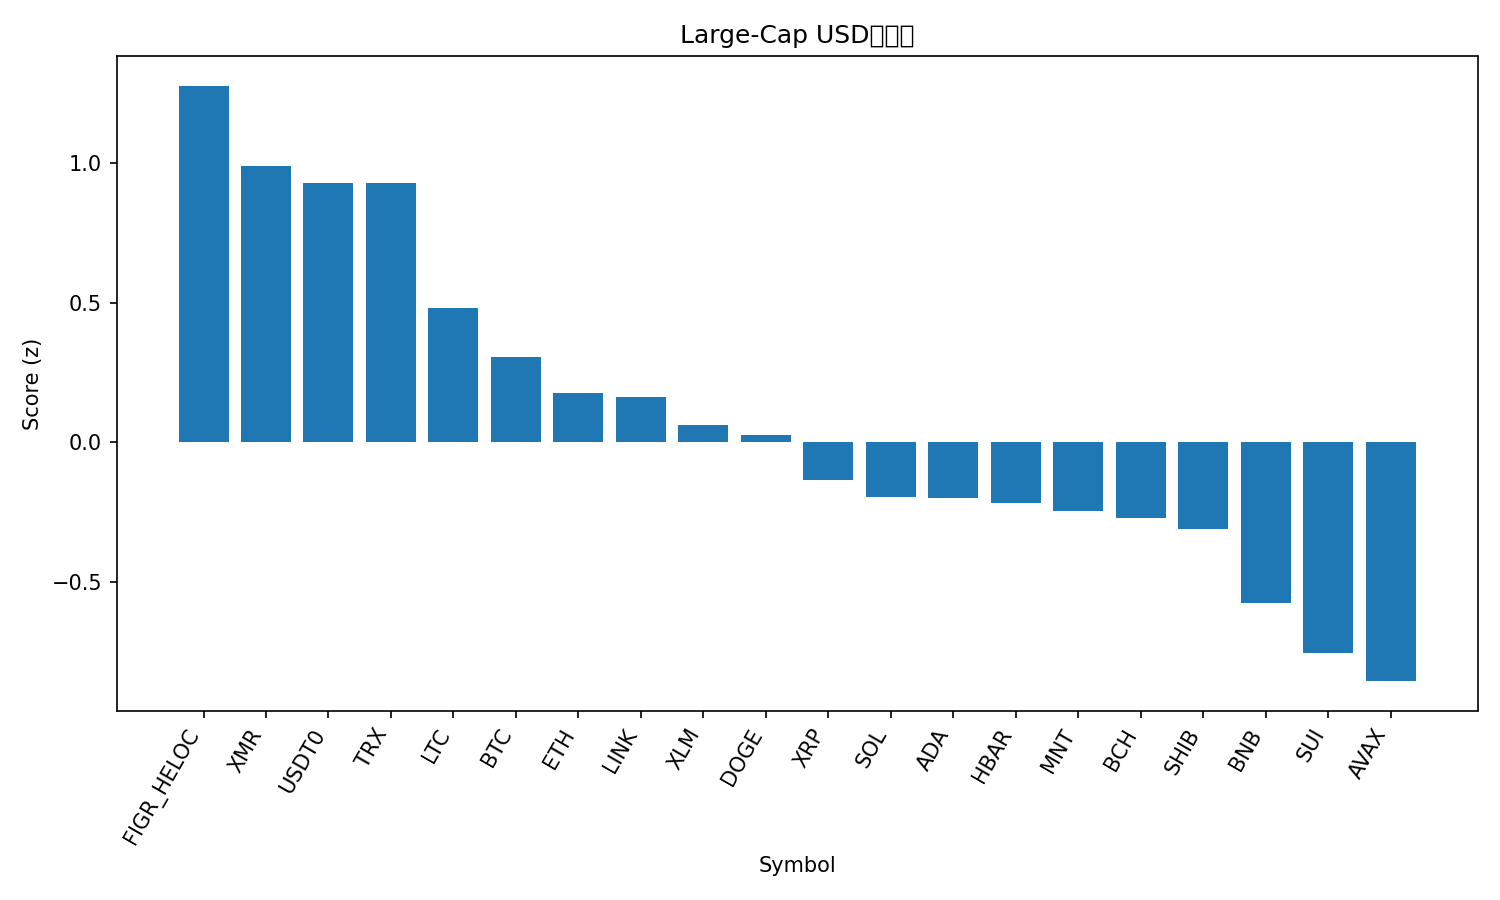

The file beside this chart, header and first rows:
rank, name, symbol, price, pct_1h, pct_24h, pct_7d, pct_1h_vs_btc, pct_24h_vs_btc, pct_7d_vs_btc, market_cap_rank, market_cap, volume_usd, score
1, Figure Heloc, FIGR_HELOC, 0.997, 0.004745, 2.622, -0.1466, 0.01635, 5.794, 4.546, 15, 13091217371, 19703983, 1.276
2, Monero, XMR, 304.8, 0.7028, -4.216, -0.2138, 0.7144, -1.044, 4.479, 34, 5628313625, 172679578, 0.9884
3, USDT0, USDT0, 1.0, 0.01566, 0.0454, -0.03753, 0.02727, 3.218, 4.655, 28, 7710494517, 284921920, 0.93
4, TRON, TRX, 0.3186, 0.2327, -1.457, -0.05527, 0.2443, 1.715, 4.637, 9, 30147214686, 551186455, 0.9287
5, Litecoin, LTC, 92.23, 0.2215, -3.181, -4.556, 0.2331, -0.008919, 0.1363, 31, 7062734036, 500735209, 0.4823
6, Bitcoin, BTC, 107726, -0.0116, -3.172, -4.693, 0.0, 0.0, 0.0, 1, 2144408357836, 60403019564, 0.3062
7, Ethereum, ETH, 3865, 0.1943, -5.174, -5.605, 0.2059, -2.002, -0.9119, 2, 466095520918, 33940902790, 0.1779
8, Chainlink, LINK, 17.71, -0.2377, -1.342, -7.699, -0.2261, 1.83, -3.006, 16, 12378889926, 1400393425, 0.163
9, Stellar, XLM, 0.3146, -0.01312, -3.827, -6.885, -0.00152, -0.6551, -2.192, 19, 10075652954, 175997342, 0.06402
10, Dogecoin, DOGE, 0.1933, -0.07927, -4.036, -5.659, -0.06767, -0.8633, -0.9667, 10, 29308374913, 1867352707, 0.02632
11, XRP, XRP, 2.42, -0.6251, -1.858, -4.299, -0.6135, 1.314, 0.3937, 5, 145311291073, 4181867310, -0.1333
12, Solana, SOL, 183.6, -0.03813, -4.895, -9.087, -0.02653, -1.723, -4.395, 6, 100439366084, 5894912059, -0.1948
13, Cardano, ADA, 0.6407, -0.1068, -4.438, -8.948, -0.09521, -1.266, -4.255, 11, 23424585578, 870712884, -0.1998
14, Hedera, HBAR, 0.1695, -0.128, -4.415, -8.938, -0.1164, -1.243, -4.246, 30, 7193791346, 187081522, -0.2178
15, Mantle, MNT, 1.72, 1.07, -11.29, -14.13, 1.082, -8.114, -9.441, 35, 5592746357, 237293158, -0.2467
16, Bitcoin Cash, BCH, 465.8, -0.2445, -3.057, -11.94, -0.2329, 0.1155, -7.251, 21, 9295939381, 300031675, -0.2686
17, Shiba Inu, SHIB, 9.88e-06, -0.3587, -3.768, -7.963, -0.3471, -0.5961, -3.27, 33, 5824043286, 152629651, -0.3083
18, BNB, BNB, 1069, -0.004403, -6.161, -14.45, 0.007199, -2.989, -9.761, 4, 148919543901, 2959389901, -0.5755
19, Sui, SUI, 2.48, -0.23, -6.78, -11.39, -0.2184, -3.608, -6.702, 22, 8987014880, 843874188, -0.753
20, Avalanche, AVAX, 19.51, -0.1543, -6.91, -15, -0.1427, -3.738, -10.31, 26, 8322563394, 522731600, -0.8536
21, Hyperliquid, HYPE, 35.57, -1.046, -7.627, -11.19, -1.035, -4.455, -6.493, 20, 9629993407, 425583918, -1.653
